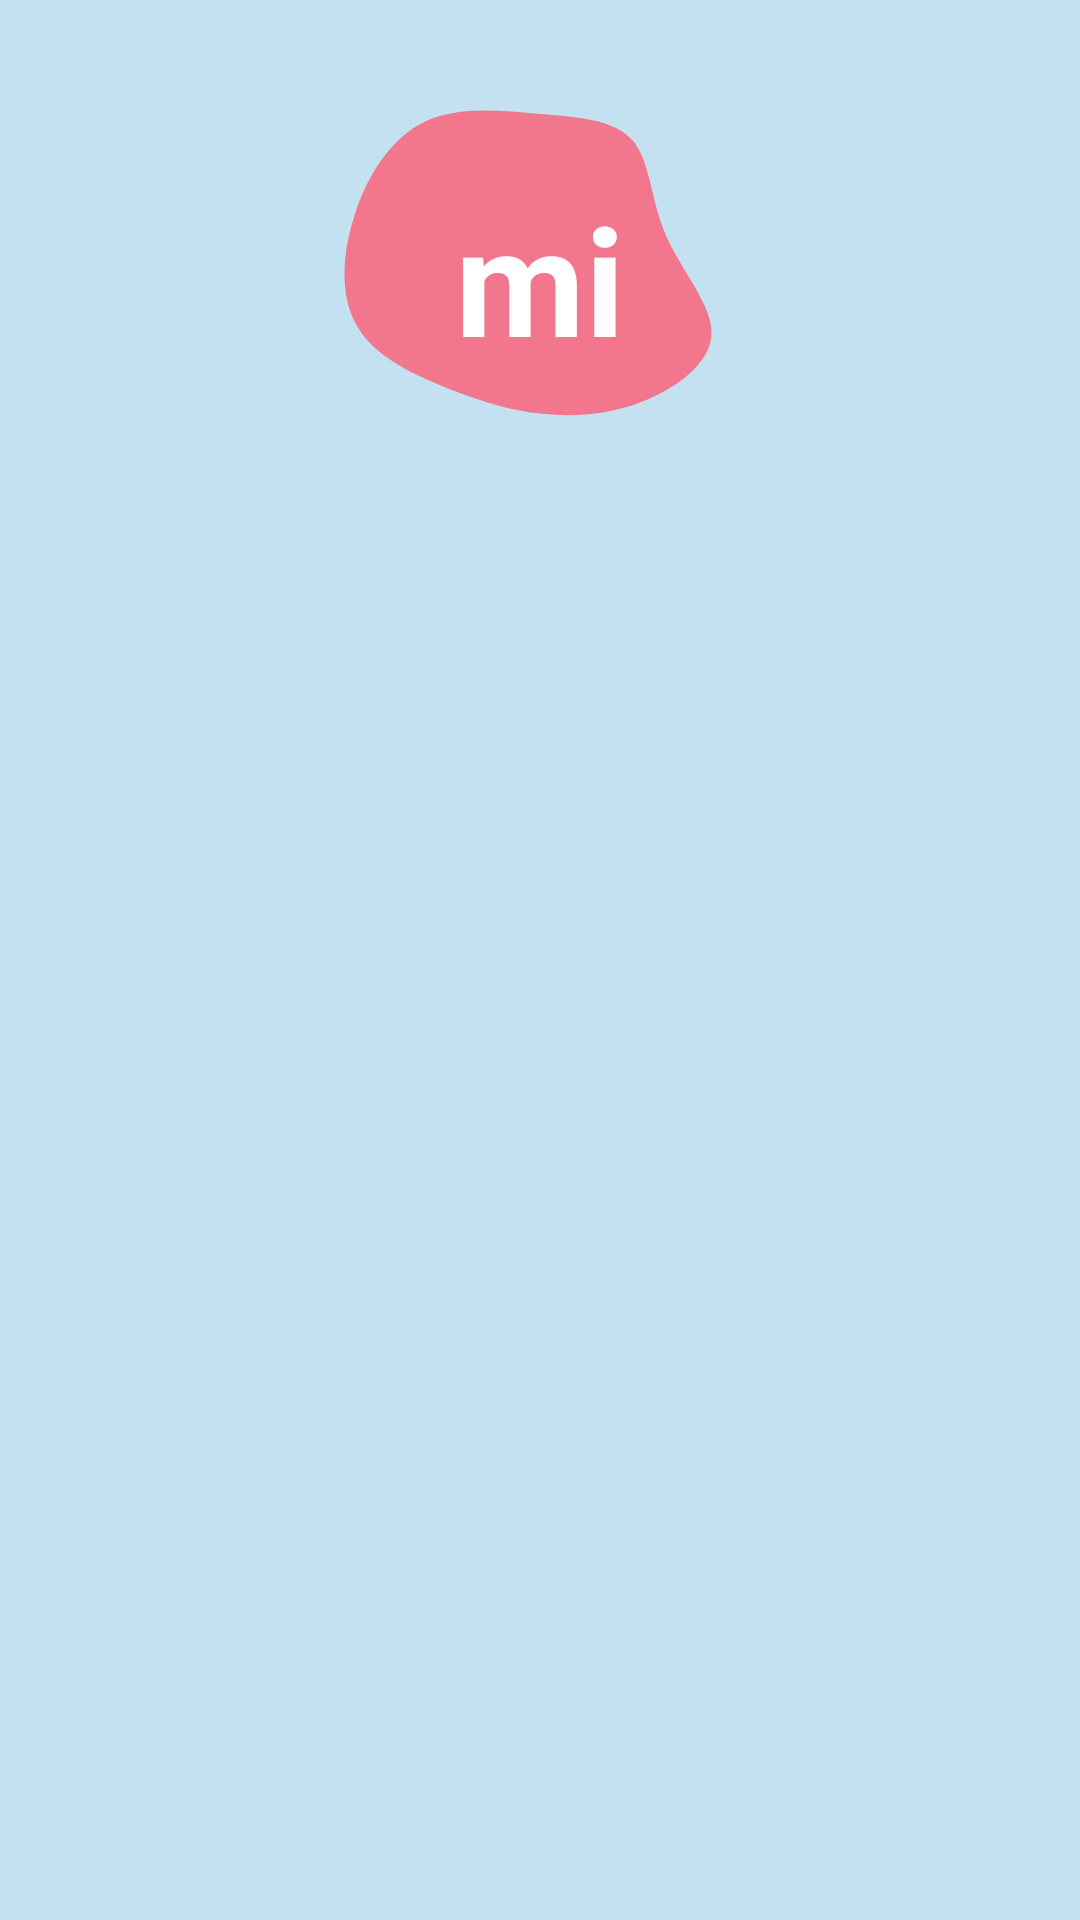

The Android layout XML behind this screen, and the referenced resources:
<!-- AndroidManifest.xml: application theme AppTheme -->
<!-- res/layout/activity_resulting.xml -->
<?xml version="1.0" encoding="utf-8"?>
<androidx.constraintlayout.widget.ConstraintLayout xmlns:android="http://schemas.android.com/apk/res/android"
    xmlns:app="http://schemas.android.com/apk/res-auto"
    xmlns:tools="http://schemas.android.com/tools"
    android:layout_width="match_parent"
    android:layout_height="match_parent"
    android:background="@color/layoutBackground"
    app:cardCornerRadius="6dp"
    app:cardElevation="6dp"
    tools:context=".ResultingActivity">

    <TextView
        android:id="@+id/recordedDistanceTextView"
        android:layout_width="150dp"
        android:layout_height="150dp"
        android:layout_marginTop="16dp"
        android:background="@drawable/blob"
        android:includeFontPadding="false"
        android:paddingTop="50dp"
        android:text="@string/recordedDistanceMI"
        android:textAlignment="center"
        android:textColor="#FFFFFF"
        android:textSize="50sp"
        android:textStyle="bold"
        app:layout_constraintEnd_toEndOf="parent"
        app:layout_constraintStart_toStartOf="parent"
        app:layout_constraintTop_toTopOf="parent" />

    <androidx.recyclerview.widget.RecyclerView
        android:id="@+id/recyclerView"
        android:layout_width="match_parent"
        android:layout_height="381dp"
        android:layout_marginTop="20dp"
        android:scrollbars="vertical"
        app:layout_constraintEnd_toEndOf="parent"
        app:layout_constraintHorizontal_bias="0.0"
        app:layout_constraintStart_toStartOf="parent"
        app:layout_constraintTop_toBottomOf="@+id/recordedDistanceTextView" />

</androidx.constraintlayout.widget.ConstraintLayout>
<!-- resources referenced by this layout -->
<resources>
  <color name="layoutBackground">#C4E1F2</color>
  <!-- drawable blob (drawable) -->
  <vector xmlns:android="http://schemas.android.com/apk/res/android"
      android:width="200dp"
      android:height="200dp"
      android:viewportWidth="200"
      android:viewportHeight="200">
    <path
        android:pathData="M140.8,40.7C149,49.7 149,66.9 155.9,83.1C162.9,99.2 176.9,114.4 176.2,127.4C175.6,140.4 160.4,151.3 145.3,157.2C130.1,163.1 115.1,164.1 101.1,162.6C87.1,161.1 74.2,157.2 59.1,151.3C44,145.3 26.8,137.4 18.8,123.8C10.8,110.2 12,91 17.9,73.4C23.7,55.8 34.2,39.8 48.7,32.8C63.1,25.8 81.6,27.7 98.9,29.2C116.3,30.6 132.7,31.6 140.8,40.7Z"
        android:fillColor="#F2778D"/>
  </vector>
  <string name="recordedDistanceMI">mi</string>
  <style name="AppTheme" parent="Theme.MaterialComponents.Light.NoActionBar.Bridge">
          
          <item name="colorPrimary">@color/colorPrimary</item>
          <item name="colorPrimaryDark">@color/colorPrimaryDark</item>
          <item name="colorAccent">@color/colorAccent</item>
      </style>
  <color name="colorPrimary">#F2778D</color>
  <color name="colorPrimaryDark">#5671A6</color>
  <color name="colorAccent">#6F8CA6</color>
</resources>
